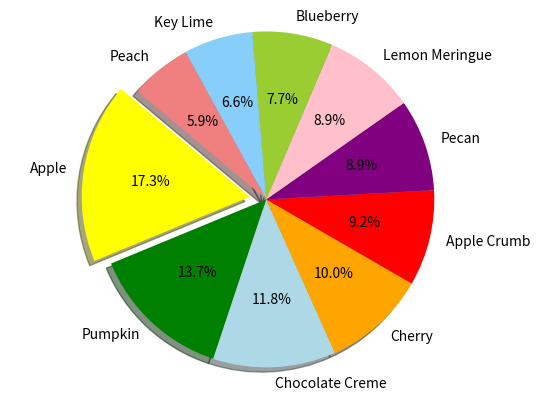

Source code (Python):
%matplotlib notebook

import matplotlib.pyplot as plt
import numpy as np

pies = ["Apple", "Pumpkin", "Chocolate Creme", "Cherry", "Apple Crumb",
        "Pecan", "Lemon Meringue", "Blueberry", "Key Lime", "Peach"]
pie_votes = [47, 37, 32, 27, 25, 24, 24, 21, 18, 16]
colors = ["yellow", "green", "lightblue", "orange", "red",
          "purple", "pink", "yellowgreen", "lightskyblue", "lightcoral"]
explode = (0.1, 0, 0, 0, 0, 0, 0, 0, 0, 0)

# Tell matplotlib to create a pie chart based upon the above data
plt.pie(pie_votes, explode=explode, labels=pies, colors=colors, autopct='%1.1f%%', shadow=True, startangle=140)
# Create axes which are equal so we have a perfect circle
plt.axis('equal')

# Save an image of our chart and print the final product to the screen

plt.show()



